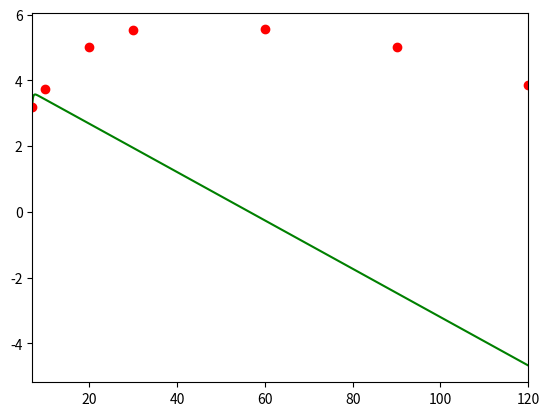

Python code for this plot:
import matplotlib.pyplot as plt
import numpy as np

# define uma funcao feval que recebe o nome da equacao a ser avaliada como 
# string e retorna a funcao a ser avaliada
def feval(funcName, *args):
    return eval(funcName)(*args)


# define a resolucao numerica por runge-kutta de quarta ordem
def RK4thOrder(func, yinit, x_range, h):
    m = len(yinit)
    n = int((x_range[-1] - x_range[0])/h)
    
    x = x_range[0]
    y = yinit
    
    # Containers for solutions
    xsol = np.empty(0)
    xsol = np.append(xsol, x)

    ysol = np.empty(0)
    ysol = np.append(ysol, y)

    for i in range(n):
        k1 = feval(func, x, y)

        yp2 = y + k1*(h/2)

        k2 = feval(func, x+h/2, yp2)

        yp3 = y + k2*(h/2)

        k3 = feval(func, x+h/2, yp3)

        yp4 = y + k3*h

        k4 = feval(func, x+h, yp4)

        for j in range(m):
            y[j] = y[j] + (h/6)*(k1[j] + 2*k2[j] + 2*k3[j] + k4[j])

        x = x + h
        xsol = np.append(xsol, x)

        for r in range(len(y)):
            ysol = np.append(ysol, y[r])  

    return [xsol, ysol]

# define a funcao que contem as equacoes do sistema a ser avaliado
def dinamicaIntracelular(x, y):
    ## parametros do sistema de 6 equacoes descrito acima
    #VALORES DA FIGURA 2 DO MULTISCALE MODEL ALTERADOS!!!!!!
    s       = 1.3e3
    beta    = 5.8e-8
    d       = 0.1

    delta   = 0.1694
    p       = 0.0216
    c       = 4.55
    
    ## inicializa com zeros
    dy = np.zeros(3)

    T = y[0]
    I = y[1]
    V = y[2]

    dy[0] = s - beta*V*T - d*T
    dy[1] = beta*V*T - delta*I
    dy[2] = p*I - c*V

    return dy

# passo
h = 0.01

# Dias simulados
x = np.array([7.0, 120.0])

# condicoes iniciais
T0  = 2.9168e6
I0  = 8.7186e5
V0  = 10**3.185943
yinit = np.array([T0,I0,V0], dtype='f')

# Chama o método de runge-kutta definido com a função e as condições iniciais

[ts, ys] = RK4thOrder('dinamicaIntracelular', yinit, x, h)

# Separa cada variável em um vetor

node = len(yinit)
ys1 = ys[0::node]
ys2 = ys[1::node]
ys3 = ys[2::node]

ys3 = np.log10(ys3)

plt.figure()

#plt.plot(ts, ys1, 'r')
#plt.plot(ts, ys2, 'b')
plt.plot(ts, ys3, 'g')
#plt.legend(["Target", "Infectada", "Virus"])
plt.xlim(x[0], x[1])

# Tempo Experimentos
t_exp = [7, 10, 20, 30, 60, 90, 120]

# --- for patient 1 virus no semen
PAT1 = [3.185943, 3.749728, 5.018263, 5.537607, 5.545724, 5.020084, 3.860592]

plt.plot(t_exp, PAT1, 'ro')

plt.show()